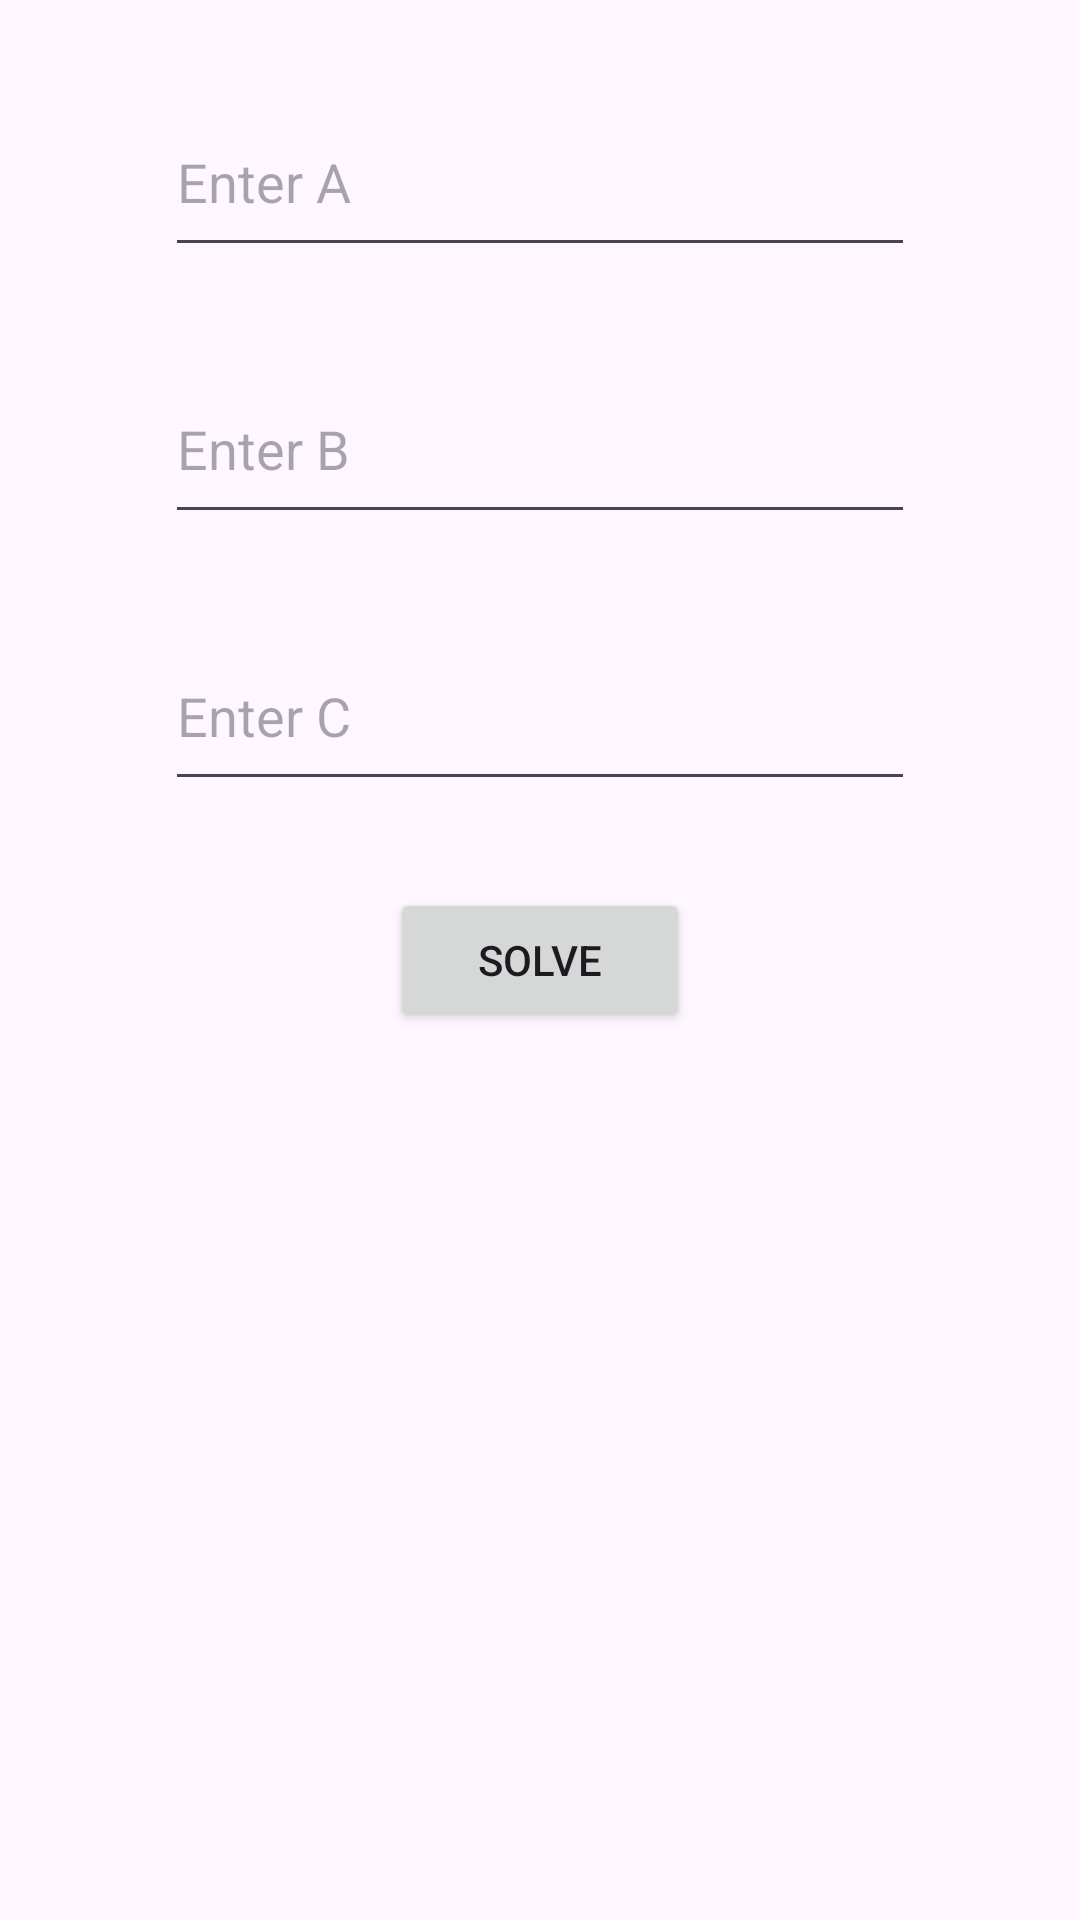

Reconstruct the res/layout file that produces this screen, plus the resources it refers to.
<!-- AndroidManifest.xml: application theme Theme.Slot3AndroidApp -->
<!-- res/layout/activity_calculator.xml -->
<?xml version="1.0" encoding="utf-8"?>
<androidx.constraintlayout.widget.ConstraintLayout xmlns:android="http://schemas.android.com/apk/res/android"
    xmlns:app="http://schemas.android.com/apk/res-auto"
    xmlns:tools="http://schemas.android.com/tools"
    android:id="@+id/main"
    android:layout_width="match_parent"
    android:layout_height="match_parent"
    tools:context=".Calculator.CalculatorActivity">

    <EditText
        android:id="@+id/etA"
        android:layout_width="250dp"
        android:layout_height="60dp"
        android:layout_centerHorizontal="true"
        android:hint="Enter A"
        android:inputType="numberDecimal"
        app:layout_constraintBottom_toTopOf="@+id/etB"
        app:layout_constraintEnd_toEndOf="parent"
        app:layout_constraintHorizontal_bias="0.5"
        app:layout_constraintStart_toStartOf="parent"
        app:layout_constraintTop_toTopOf="parent"
        app:layout_constraintVertical_bias="0.5" />

    <EditText
        android:id="@+id/etB"
        android:layout_width="250dp"
        android:layout_height="60dp"
        android:layout_below="@id/etA"
        android:layout_centerHorizontal="true"
        android:hint="Enter B"
        android:inputType="numberDecimal"
        app:layout_constraintBottom_toTopOf="@+id/etC"
        app:layout_constraintEnd_toEndOf="parent"
        app:layout_constraintHorizontal_bias="0.5"
        app:layout_constraintStart_toStartOf="parent"
        app:layout_constraintTop_toBottomOf="@+id/etA"
        app:layout_constraintVertical_bias="0.5" />

    <EditText
        android:id="@+id/etC"
        android:layout_width="250dp"
        android:layout_height="60dp"
        android:layout_below="@id/etB"
        android:layout_centerHorizontal="true"
        android:hint="Enter C"
        android:inputType="numberDecimal"
        app:layout_constraintBottom_toTopOf="@+id/btnCalculate"
        app:layout_constraintEnd_toEndOf="parent"
        app:layout_constraintHorizontal_bias="0.5"
        app:layout_constraintStart_toStartOf="parent"
        app:layout_constraintTop_toBottomOf="@+id/etB"
        app:layout_constraintVertical_bias="0.5" />

    <Button
        android:id="@+id/btnCalculate"
        android:layout_width="100dp"
        android:layout_height="wrap_content"
        android:layout_below="@id/etC"
        android:layout_centerHorizontal="true"
        android:text="Solve"
        app:layout_constraintBottom_toBottomOf="parent"
        app:layout_constraintEnd_toEndOf="parent"
        app:layout_constraintHorizontal_bias="0.5"
        app:layout_constraintStart_toStartOf="parent"
        app:layout_constraintTop_toTopOf="parent"
        app:layout_constraintVertical_bias="0.5" />

</androidx.constraintlayout.widget.ConstraintLayout>
<!-- resources referenced by this layout -->
<resources>
  <style name="Theme.Slot3AndroidApp" parent="Base.Theme.Slot3AndroidApp" />
  <style name="Base.Theme.Slot3AndroidApp" parent="Theme.Material3.DayNight.NoActionBar">
          
          
      </style>
</resources>
